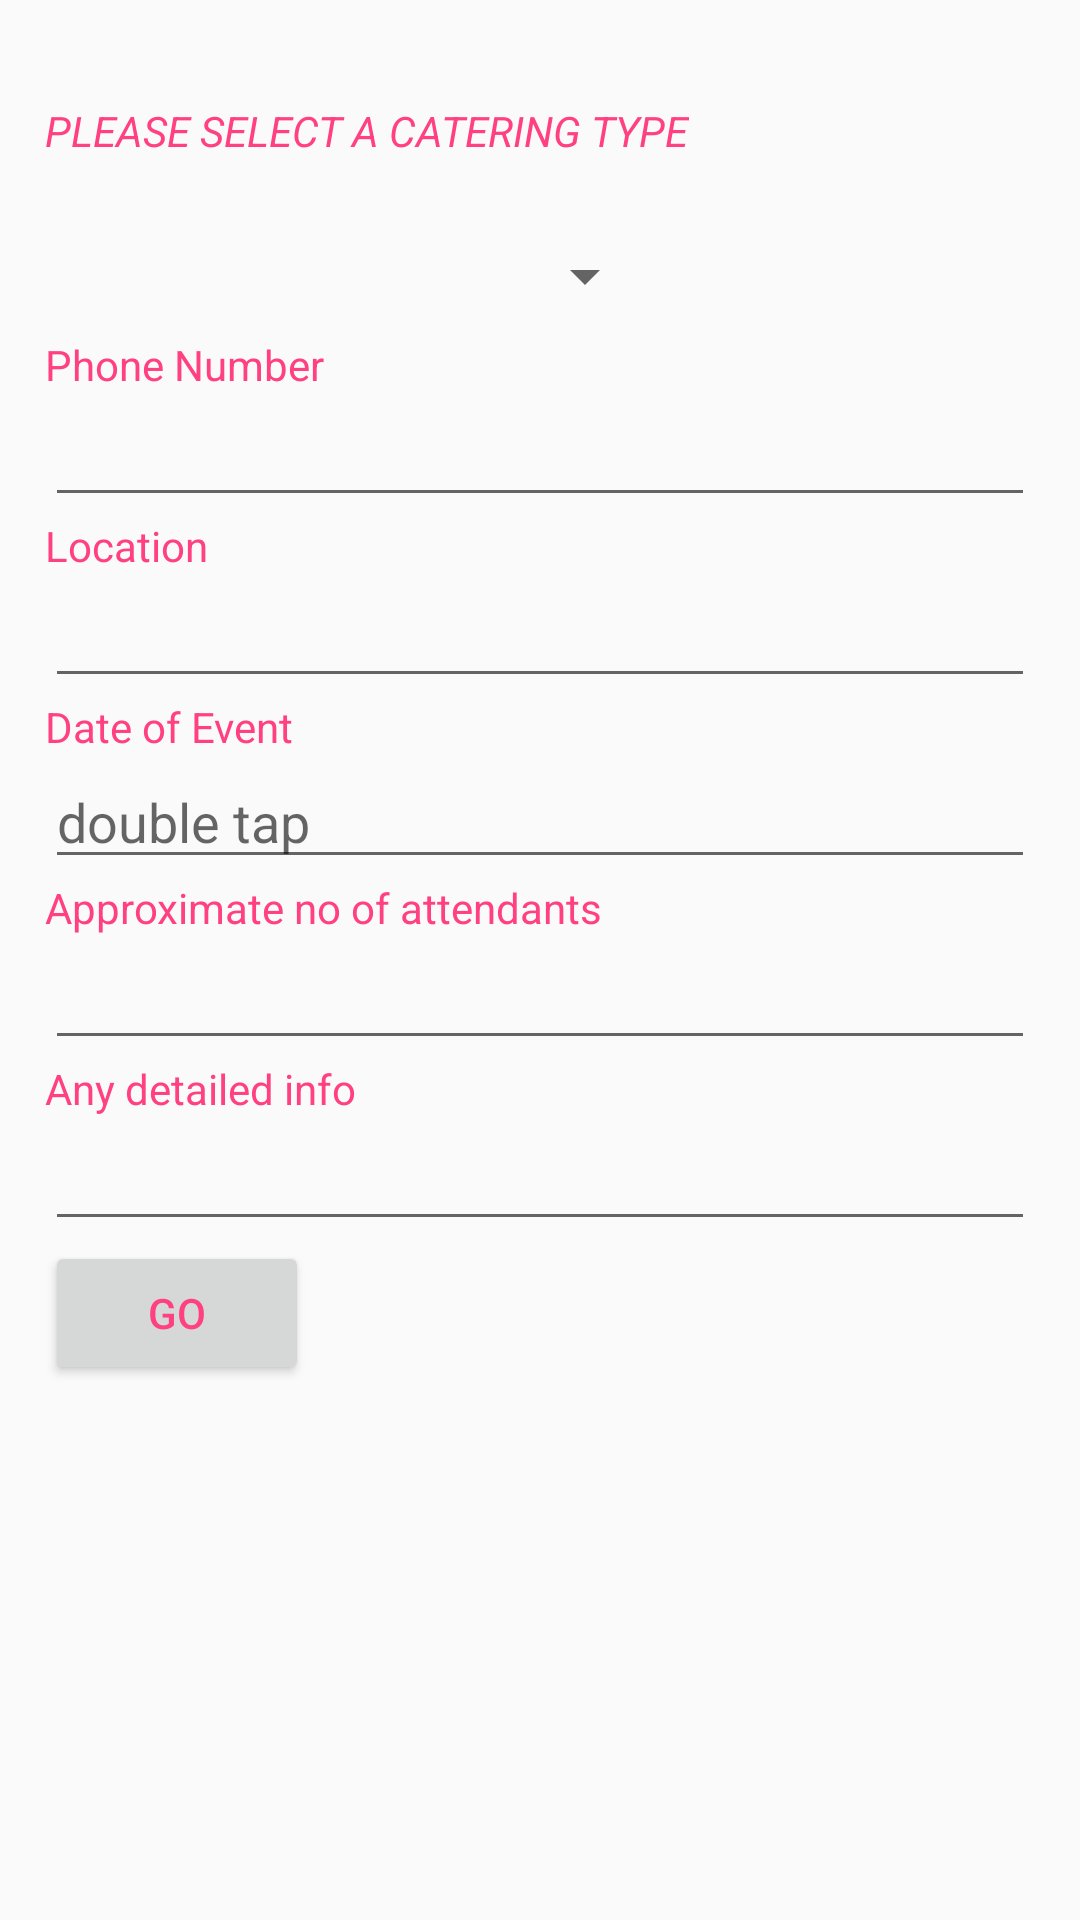

Android layout source for this screen:
<!-- AndroidManifest.xml: application theme AppTheme -->
<!-- res/layout/bookings.xml -->
<ScrollView xmlns:android="http://schemas.android.com/apk/res/android"
    android:orientation="vertical" android:layout_width="fill_parent"
    android:layout_height="fill_parent"
    android:padding="15dp"
    android:gravity="left"
    android:id="@+id/sign_up"
    android:isScrollContainer="true"
    android:weightSum="1"
    android:scrollbars="vertical"
    >
    <LinearLayout
        android:layout_width="match_parent"
        android:layout_height="match_parent"
        android:orientation="vertical"
        android:id="@+id/replace">
        <TextView
            android:layout_width="fill_parent"
            android:layout_height="wrap_content"
            android:textStyle="italic"
            android:id="@+id/welcome"
            />
        <TextView
            android:layout_width="wrap_content"
            android:layout_height="wrap_content"
            android:text="PLEASE SELECT A CATERING TYPE"
            android:textStyle="italic"/>
        <TextView
            android:layout_width="wrap_content"
            android:layout_height="wrap_content" />
        <Spinner
            android:layout_width="204dp"
            android:layout_height="40dp"
            android:id="@+id/spinner">
        </Spinner>
        <TextView
            android:layout_width="wrap_content"
            android:layout_height="wrap_content"
            android:text="Phone Number"/>
        <EditText
            android:layout_width="fill_parent"
            android:layout_height="wrap_content"
            android:id="@+id/phoneno"/>
        <TextView
            android:layout_width="wrap_content"
            android:layout_height="wrap_content"
            android:text="Location"/>
        <EditText
            android:layout_width="fill_parent"
            android:layout_height="wrap_content"
            android:id="@+id/location"/>
        <TextView
            android:layout_width="wrap_content"
            android:layout_height="wrap_content"
            android:text="Date of Event"/>
        <EditText
            android:layout_width="fill_parent"
            android:layout_height="wrap_content"
            android:id="@+id/date"
            android:hint="double tap"
            />
        <TextView
            android:layout_width="wrap_content"
            android:layout_height="wrap_content"
            android:text="Approximate no of attendants"/>
        <EditText
            android:layout_width="fill_parent"
            android:layout_height="wrap_content"
            android:id="@+id/noOfAttendants"/>
        <TextView
            android:layout_width="wrap_content"
            android:layout_height="wrap_content"
            android:text="Any detailed info"/>
        <EditText
            android:layout_width="fill_parent"
            android:layout_height="wrap_content"
            android:id="@+id/briefInfo"
            />

        <Button
            android:layout_width="wrap_content"
            android:layout_height="wrap_content"
            android:text="go"
            android:id="@+id/go"/>
    </LinearLayout>

</ScrollView>
<!-- resources referenced by this layout -->
<resources>
  <style name="AppTheme" parent="Theme.AppCompat.Light">
          <item name="colorPrimary">#1BBCE0</item>
          <item name="colorPrimaryDark">#1BBCE0</item>
          <item name="colorAccent">#1BBCE0</item>
          <item name="android:textColor">#FF4081</item>
      </style>
</resources>
